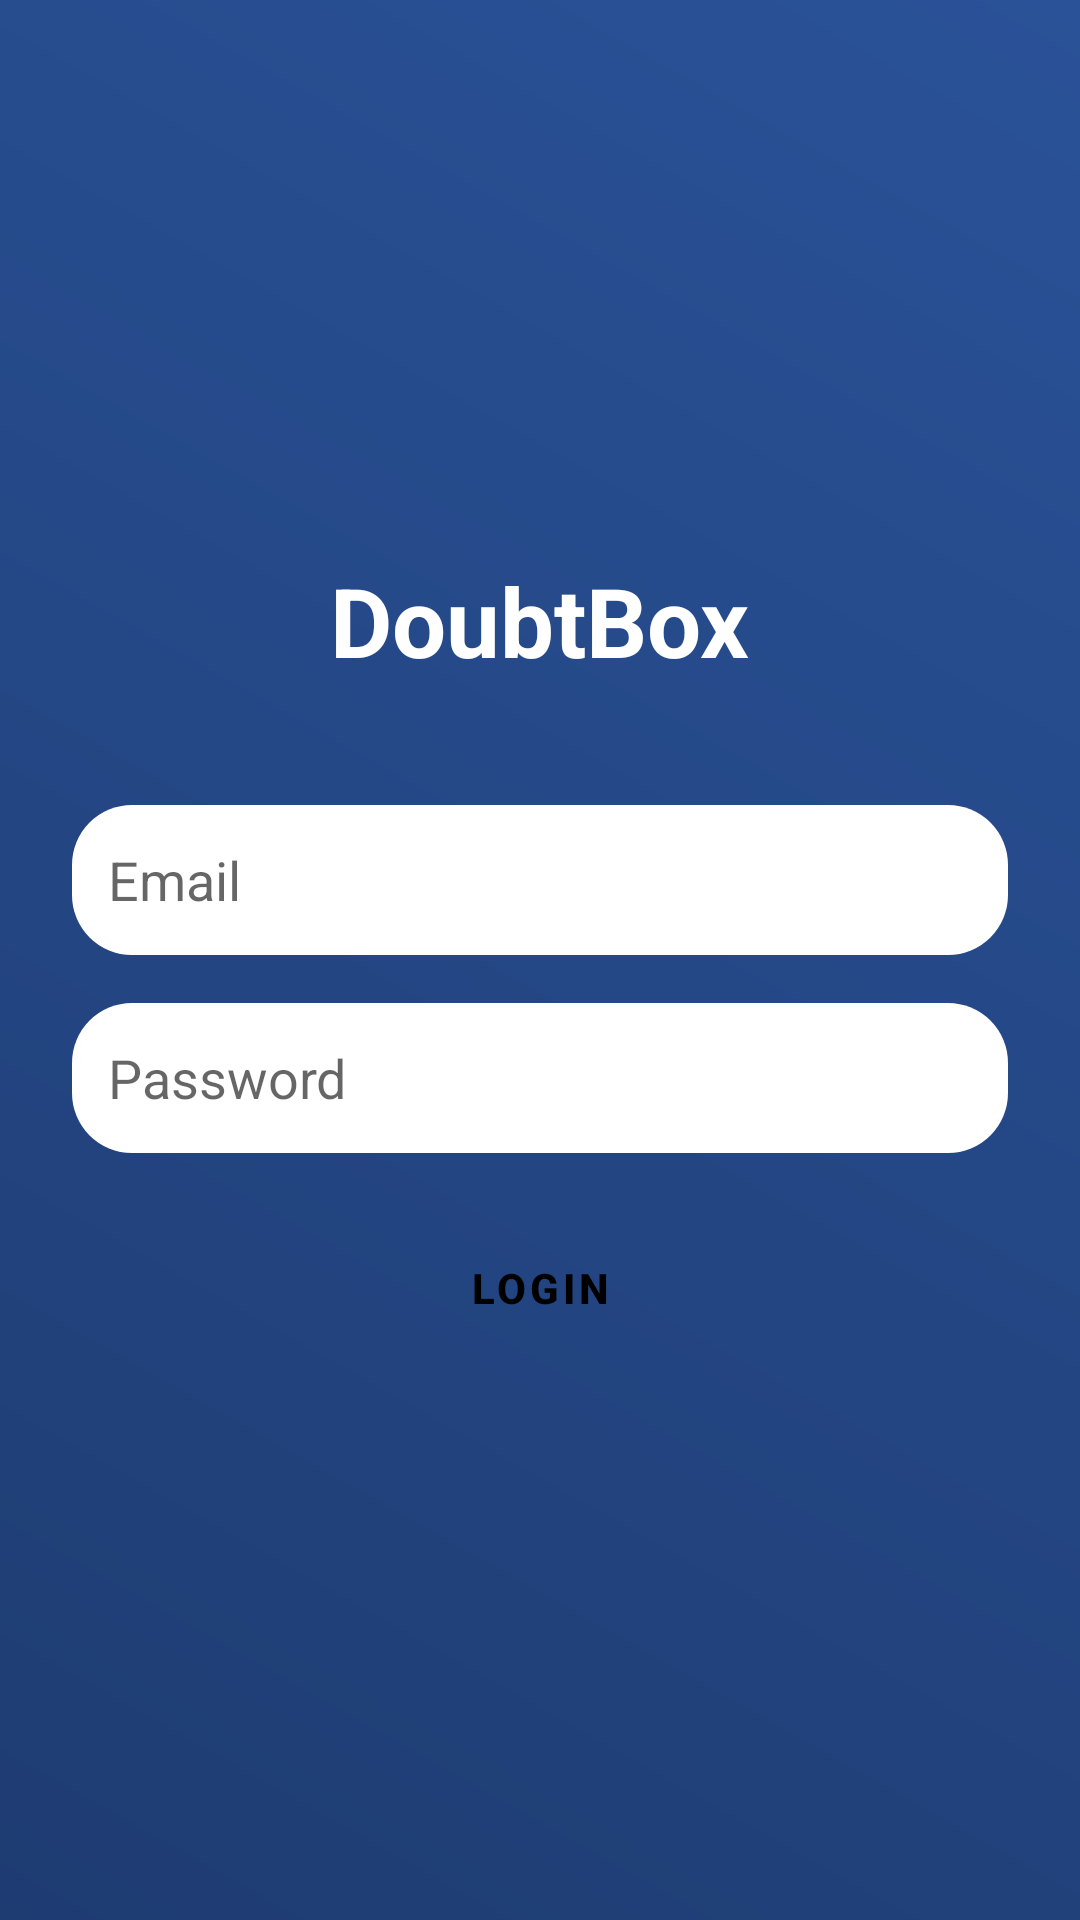

This screen was rendered from an Android layout file. Write that file and the resources it references.
<!-- AndroidManifest.xml: application theme Theme.DoubtBox -->
<!-- res/layout/activity_login.xml -->
<?xml version="1.0" encoding="utf-8"?>
<LinearLayout xmlns:android="http://schemas.android.com/apk/res/android"
    android:layout_width="match_parent"
    android:layout_height="match_parent"
    android:orientation="vertical"
    android:gravity="center"
    android:padding="24dp"
    android:background="@drawable/bg_gradient">

    <TextView
        android:text="DoubtBox"
        android:textSize="32sp"
        android:textColor="@android:color/white"
        android:textStyle="bold"
        android:layout_marginBottom="40dp"
        android:layout_width="wrap_content"
        android:layout_height="wrap_content" />


    <EditText
        android:id="@+id/etEmail"
        android:hint="Email"
        android:layout_width="match_parent"
        android:layout_height="50dp"
        android:background="@drawable/rounded_white"
        android:padding="12dp"
        android:layout_marginBottom="16dp"/>

    <EditText
        android:id="@+id/etPassword"
        android:hint="Password"
        android:layout_width="match_parent"
        android:layout_height="50dp"
        android:background="@drawable/rounded_white"
        android:padding="12dp"
        android:layout_marginBottom="20dp"
        android:inputType="textPassword" />

    <Button
        android:id="@+id/btnLogin"
        android:text="Login"
        android:layout_width="match_parent"
        android:layout_height="50dp"
        android:backgroundTint="#ffffff"
        android:textColor="#000000"
        android:textStyle="bold"
        android:background="@drawable/rounded_button" />

</LinearLayout>
<!-- resources referenced by this layout -->
<resources>
  <!-- drawable bg_gradient (drawable) -->
  <?xml version="1.0" encoding="utf-8"?>
  <shape xmlns:android="http://schemas.android.com/apk/res/android"
      android:shape="rectangle">
  
      <gradient
          android:startColor="@color/primaryBlue"
          android:endColor="@color/accentBlue"
          android:angle="45"/>
  
  </shape>
  <!-- drawable rounded_white (drawable) -->
  <?xml version="1.0" encoding="utf-8"?>
  <shape xmlns:android="http://schemas.android.com/apk/res/android">
      <solid android:color="@color/editWhite" />
      <corners android:radius="20dp"/>
      <padding android:left="12dp" android:right="12dp" android:top="10dp" android:bottom="10dp"/>
  </shape>
  <style name="Theme.DoubtBox" parent="Theme.MaterialComponents.DayNight.NoActionBar">
  
          
          <item name="colorPrimary">@color/primaryBlue</item>
          <item name="colorPrimaryDark">@color/primaryBlueDark</item>
          <item name="colorAccent">@color/accentBlue</item>
  
          
          <item name="android:textColorPrimary">@color/textDark</item>
          <item name="android:textColorSecondary">@color/textHint</item>
  
          
          <item name="android:buttonStyle">@style/DoubtButton</item>
      </style>
  <color name="primaryBlue">#1E3C72</color>
  <color name="accentBlue">#2A5298</color>
  <color name="editWhite">#FFFFFF</color>
  <color name="primaryBlueDark">#152851</color>
  <color name="textDark">#1A1A1A</color>
  <color name="textHint">#B0BEC5</color>
  <style name="DoubtButton" parent="Widget.MaterialComponents.Button">
          <item name="android:background">@drawable/rounded_button</item>
          <item name="android:textColor">@color/textWhite</item>
      </style>
  <color name="textWhite">#FFFFFF</color>
</resources>
